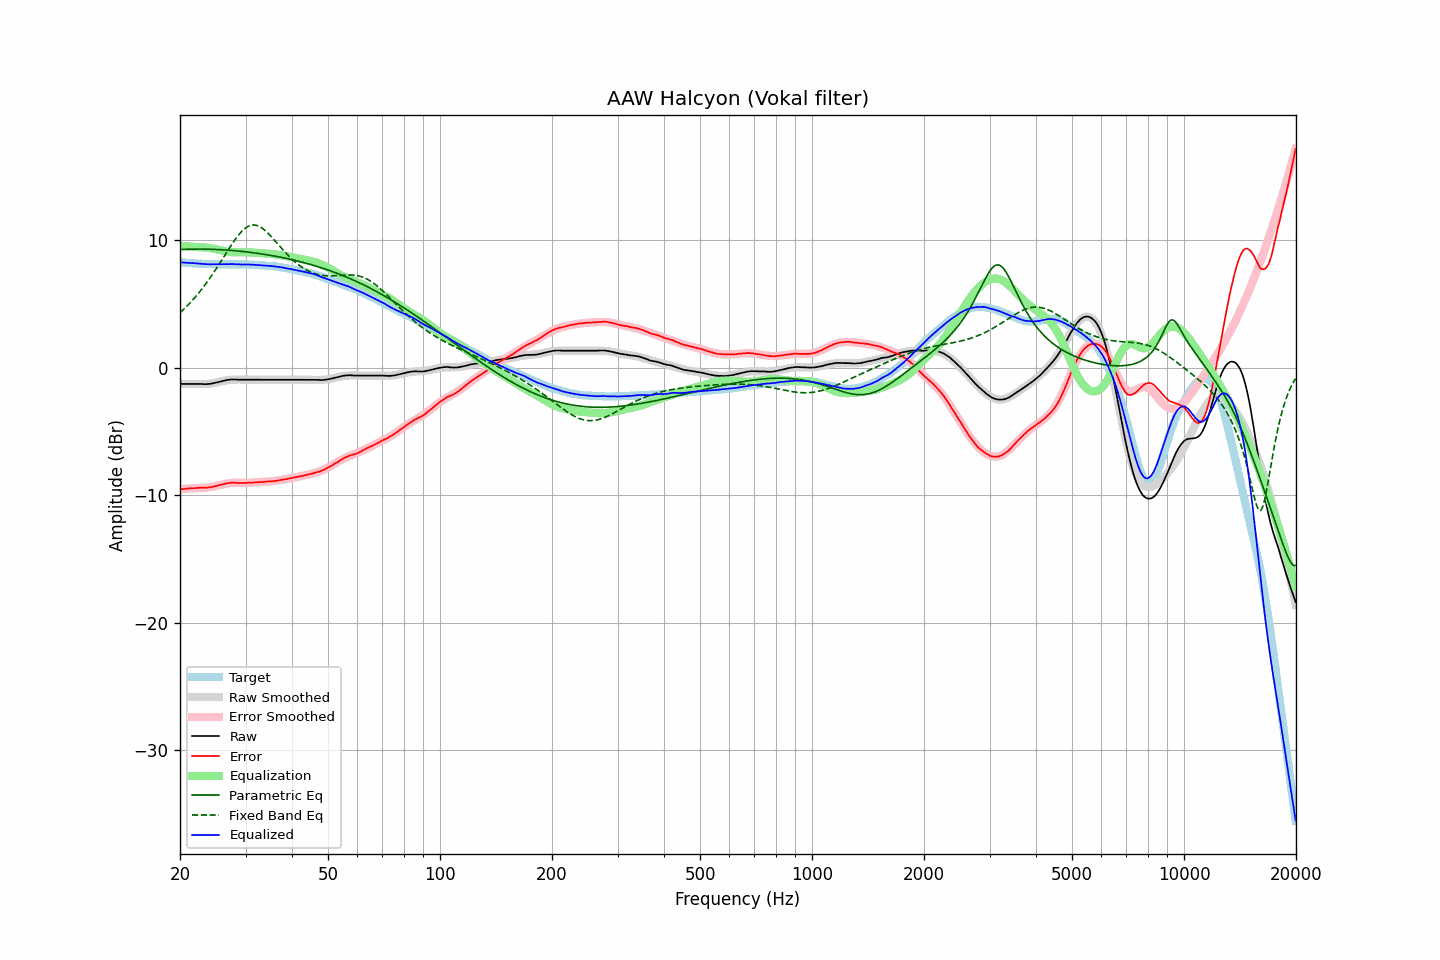

The data file committed next to this chart (first rows):
frequency, raw, error, smoothed, error_smoothed, equalization, parametric_eq, fixed_band_eq, equalized_raw, equalized_smoothed, target
20.00, -1.28, -9.54, -1.27, -9.53, 9.53, 9.25, 4.31, 8.24, 8.26, 8.26
20.20, -1.28, -9.53, -1.27, -9.52, 9.52, 9.26, 4.42, 8.24, 8.25, 8.25
20.40, -1.28, -9.52, -1.28, -9.51, 9.51, 9.26, 4.54, 8.23, 8.23, 8.24
20.61, -1.28, -9.51, -1.28, -9.50, 9.50, 9.27, 4.66, 8.22, 8.22, 8.23
20.81, -1.28, -9.49, -1.29, -9.50, 9.50, 9.27, 4.78, 8.22, 8.21, 8.21
21.02, -1.28, -9.48, -1.29, -9.49, 9.49, 9.28, 4.91, 8.21, 8.20, 8.19
21.23, -1.28, -9.47, -1.29, -9.48, 9.48, 9.28, 5.04, 8.20, 8.19, 8.18
21.44, -1.28, -9.47, -1.29, -9.47, 9.47, 9.28, 5.17, 8.19, 8.18, 8.19
21.66, -1.28, -9.45, -1.29, -9.46, 9.46, 9.28, 5.31, 8.18, 8.17, 8.17
21.87, -1.28, -9.45, -1.29, -9.46, 9.46, 9.28, 5.45, 8.17, 8.16, 8.17
22.09, -1.28, -9.43, -1.29, -9.45, 9.45, 9.29, 5.60, 8.17, 8.15, 8.15
22.31, -1.28, -9.43, -1.29, -9.44, 9.44, 9.29, 5.75, 8.16, 8.15, 8.15
22.54, -1.28, -9.42, -1.29, -9.43, 9.43, 9.29, 5.90, 8.15, 8.14, 8.14
22.76, -1.28, -9.42, -1.29, -9.43, 9.43, 9.29, 6.06, 8.15, 8.13, 8.14
22.99, -1.29, -9.42, -1.29, -9.42, 9.42, 9.28, 6.22, 8.13, 8.13, 8.13
23.22, -1.30, -9.42, -1.29, -9.41, 9.41, 9.28, 6.38, 8.11, 8.12, 8.11
23.45, -1.30, -9.42, -1.29, -9.40, 9.40, 9.28, 6.55, 8.10, 8.12, 8.12
23.69, -1.29, -9.40, -1.28, -9.39, 9.39, 9.28, 6.72, 8.10, 8.11, 8.11
23.92, -1.28, -9.38, -1.27, -9.37, 9.37, 9.27, 6.90, 8.09, 8.11, 8.10
24.16, -1.27, -9.38, -1.25, -9.36, 9.36, 9.27, 7.08, 8.09, 8.11, 8.11
24.40, -1.24, -9.35, -1.23, -9.34, 9.34, 9.27, 7.26, 8.09, 8.10, 8.11
24.65, -1.22, -9.33, -1.21, -9.31, 9.31, 9.26, 7.45, 8.09, 8.10, 8.11
24.89, -1.19, -9.29, -1.19, -9.29, 9.29, 9.26, 7.64, 8.09, 8.10, 8.10
25.14, -1.16, -9.25, -1.16, -9.26, 9.26, 9.25, 7.83, 8.09, 8.10, 8.09
25.39, -1.13, -9.22, -1.13, -9.22, 9.22, 9.24, 8.03, 8.09, 8.09, 8.09
25.65, -1.10, -9.19, -1.10, -9.19, 9.19, 9.24, 8.23, 8.09, 8.09, 8.09
25.91, -1.07, -9.16, -1.07, -9.16, 9.16, 9.23, 8.42, 8.09, 8.09, 8.09
26.16, -1.04, -9.14, -1.04, -9.13, 9.13, 9.22, 8.62, 8.09, 8.09, 8.09
26.43, -1.01, -9.10, -1.02, -9.11, 9.11, 9.22, 8.82, 8.10, 8.09, 8.09
26.69, -0.98, -9.07, -1.00, -9.09, 9.09, 9.21, 9.02, 8.11, 8.09, 8.09
26.96, -0.96, -9.05, -0.98, -9.07, 9.07, 9.20, 9.22, 8.11, 8.09, 8.09
27.23, -0.95, -9.04, -0.97, -9.06, 9.06, 9.19, 9.42, 8.10, 8.09, 8.09
27.50, -0.93, -9.01, -0.95, -9.04, 9.04, 9.18, 9.61, 8.11, 8.09, 8.08
27.77, -0.93, -9.02, -0.95, -9.04, 9.04, 9.17, 9.80, 8.11, 8.09, 8.09
28.05, -0.93, -9.02, -0.94, -9.03, 9.03, 9.16, 9.98, 8.10, 8.09, 8.09
28.33, -0.94, -9.04, -0.94, -9.03, 9.03, 9.15, 10.15, 8.09, 8.09, 8.10
28.62, -0.95, -9.04, -0.94, -9.03, 9.03, 9.13, 10.32, 8.08, 8.09, 8.09
28.90, -0.95, -9.05, -0.94, -9.03, 9.03, 9.12, 10.47, 8.08, 8.09, 8.10
29.19, -0.95, -9.05, -0.94, -9.03, 9.03, 9.11, 10.62, 8.08, 8.09, 8.10
29.48, -0.95, -9.04, -0.94, -9.03, 9.03, 9.10, 10.74, 8.08, 8.09, 8.09
29.78, -0.95, -9.04, -0.95, -9.03, 9.03, 9.08, 10.86, 8.08, 8.09, 8.09
30.08, -0.95, -9.04, -0.95, -9.03, 9.03, 9.07, 10.96, 8.08, 8.08, 8.09
30.38, -0.95, -9.02, -0.95, -9.03, 9.03, 9.05, 11.04, 8.08, 8.08, 8.07
30.68, -0.95, -9.02, -0.95, -9.03, 9.03, 9.04, 11.10, 8.07, 8.07, 8.07
30.99, -0.95, -9.02, -0.95, -9.02, 9.02, 9.02, 11.14, 8.07, 8.07, 8.07
31.30, -0.95, -9.01, -0.95, -9.01, 9.01, 9.01, 11.17, 8.06, 8.06, 8.06
31.61, -0.95, -9.01, -0.95, -9.00, 9.00, 8.99, 11.17, 8.05, 8.05, 8.06
31.93, -0.95, -8.98, -0.95, -9.00, 9.00, 8.97, 11.16, 8.04, 8.04, 8.03
32.24, -0.95, -8.99, -0.95, -8.99, 8.99, 8.96, 11.13, 8.04, 8.04, 8.04
32.57, -0.95, -8.97, -0.95, -8.98, 8.98, 8.94, 11.08, 8.03, 8.03, 8.02
32.89, -0.95, -8.97, -0.95, -8.97, 8.97, 8.92, 11.01, 8.02, 8.02, 8.02
33.22, -0.95, -8.96, -0.95, -8.96, 8.96, 8.90, 10.93, 8.01, 8.01, 8.01
33.55, -0.95, -8.96, -0.95, -8.96, 8.96, 8.88, 10.84, 8.00, 8.00, 8.01
33.89, -0.95, -8.94, -0.95, -8.95, 8.95, 8.86, 10.73, 8.00, 8.00, 7.99
34.23, -0.95, -8.93, -0.95, -8.94, 8.94, 8.84, 10.62, 7.99, 7.99, 7.98
34.57, -0.95, -8.92, -0.95, -8.93, 8.93, 8.82, 10.49, 7.98, 7.98, 7.97
34.92, -0.95, -8.91, -0.95, -8.92, 8.92, 8.80, 10.36, 7.96, 7.96, 7.95
35.27, -0.95, -8.92, -0.95, -8.90, 8.90, 8.78, 10.23, 7.95, 7.95, 7.97
35.62, -0.95, -8.89, -0.95, -8.89, 8.89, 8.75, 10.09, 7.94, 7.94, 7.94
35.97, -0.95, -8.89, -0.95, -8.88, 8.88, 8.73, 9.95, 7.92, 7.92, 7.93
... 635 more rows
